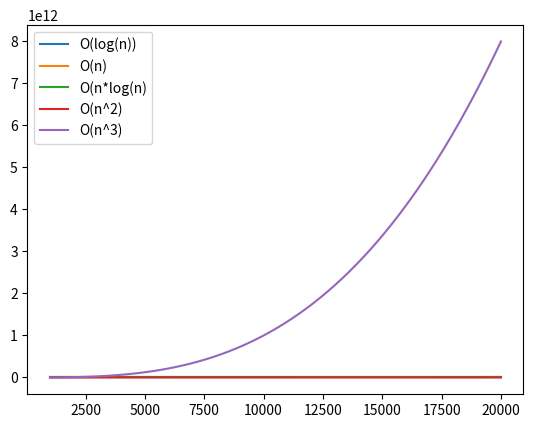

Reproduce this figure in Python.

import numpy as np
import matplotlib.pyplot as plt

# x2_points = np.array([x for x in range(1000,20000,1000)])
x1_points = np.longdouble(np.linspace(1000,20000,100))
# x2_points = np.array([x for x in range(1000, 20000 , 2000)])

# x1_points = np.array([x for x in range(1000,20000,1000)])
# ol = 0.15

def logarithm(n):
    return np.log(n)


def linear(n):
    return n


def quad(n):
    return n**2


def cube(n):
    return n**3


def linearLog(n):
    return n*np.log(n)


def exponential(n):
    result = np.array([])
    for x in n:
        result = np.append(result, 2**x)

    return result


def factorial(n):
    result = np.array([])
    for ele in n:
        temp = 1
        for i in range(1,ele+1):
            temp = temp * i
        result = np.append(result , temp)

    return result

# print(2**10000)
print()
plt.plot(x1_points,logarithm(x1_points),label="O(log(n))")
plt.plot(x1_points,linear(x1_points),label="O(n)")
plt.plot(x1_points,linearLog(x1_points),label="O(n*log(n)")
plt.plot(x1_points,quad(x1_points),label="O(n^2)")
plt.plot(x1_points,cube(x1_points),label="O(n^3)")
# plt.plot(x1_points,exponential(x1_points),label="O(2^n)")
# plt.plot(x2_points,factorial(x2_points),label="O(n!)")

plt.legend()
plt.show()


